The GitHub repository yujeong0/Auto_painting_program contains a labelled image folder "imgs_others" with 8 categories: apple, avocado, carrot, cherry, flower, leaf, shellfish, tomato. Examples follow, each with its label.

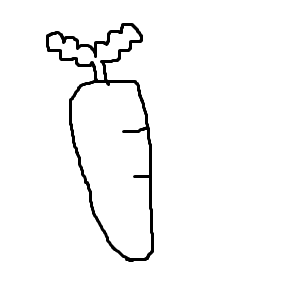
Label: carrot

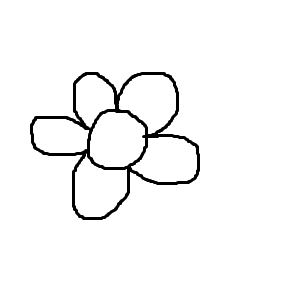
Label: flower

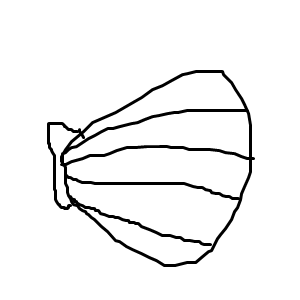
Label: shellfish

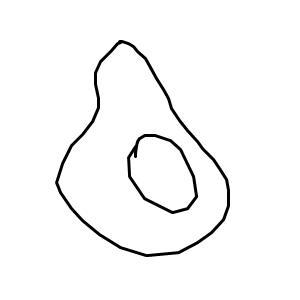
Label: avocado

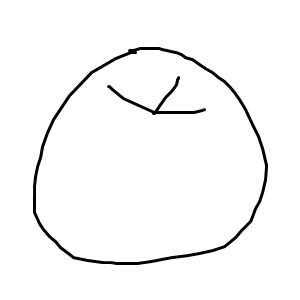
Label: apple

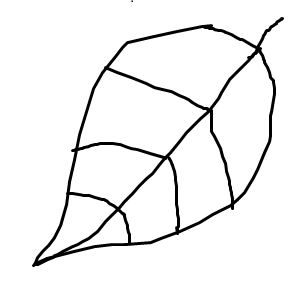
Label: leaf
